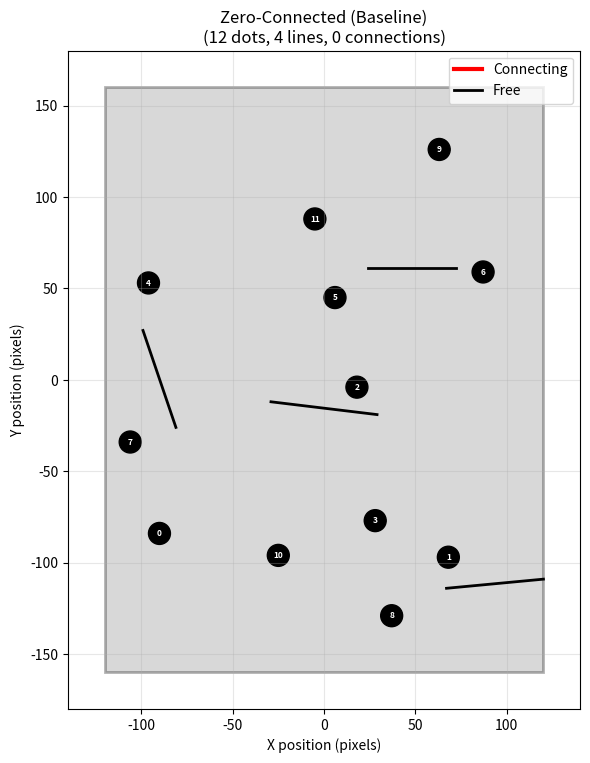
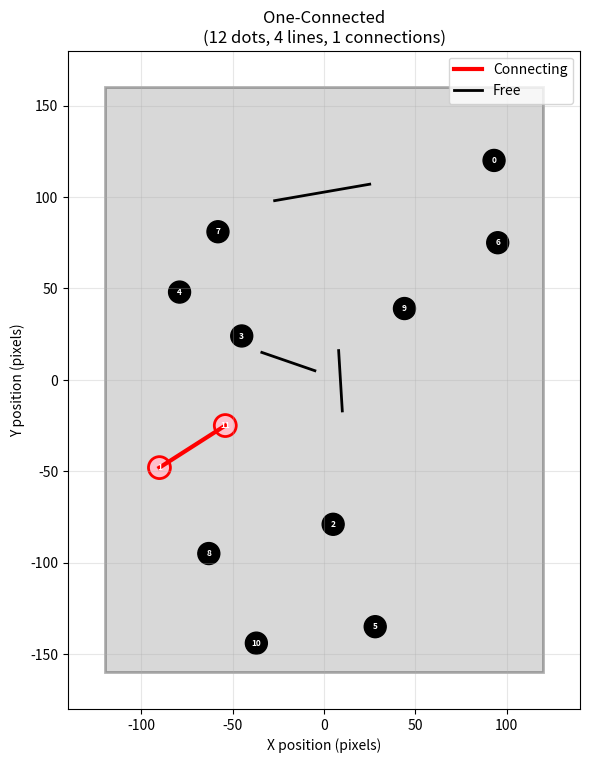
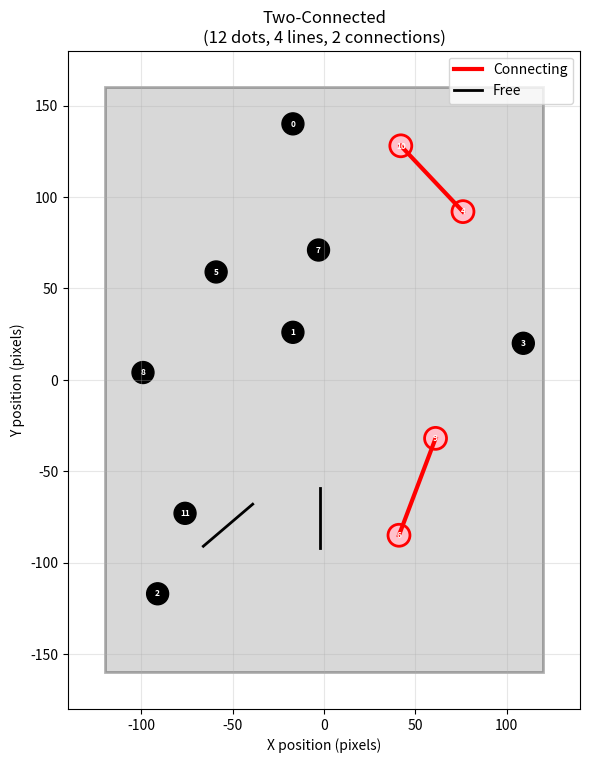
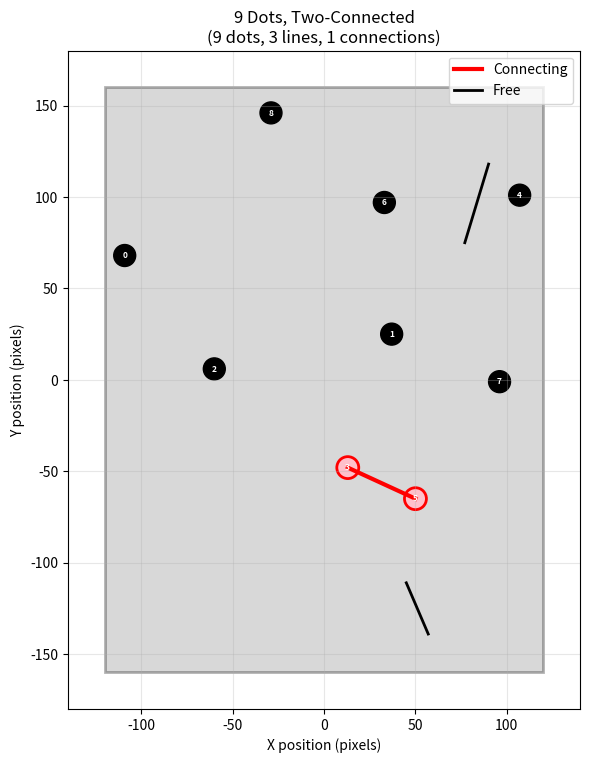
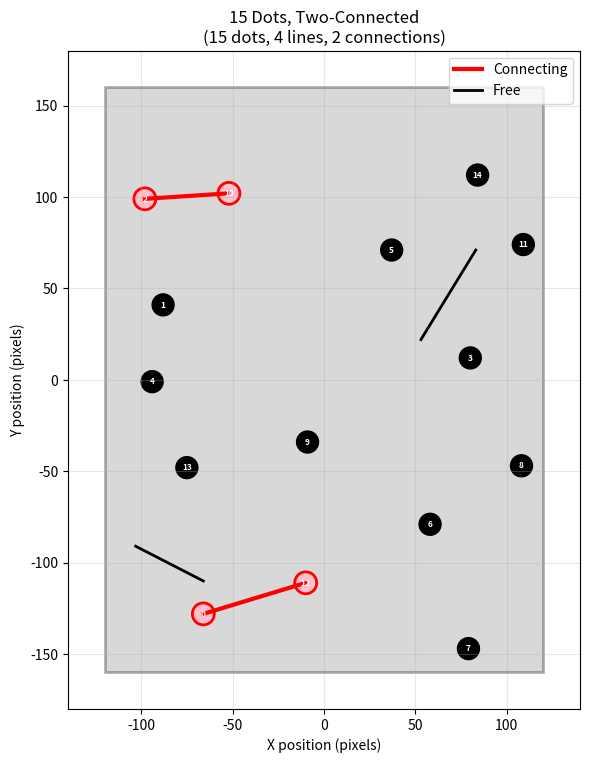

These charts were generated, in order, by the following Python code:
"""
STEP 3: Connecting Lines (Dot-to-Dot)
======================================

This script shows how to:
1. Generate lines that connect pairs of dots
2. Find suitable dot pairs within distance constraints
3. Combine connecting lines with free-hanging lines
4. Visualize the connectedness effect

This is the KEY manipulation in the experiment!
"""

import matplotlib.pyplot as plt
import matplotlib.patches as patches
import matplotlib.lines as mlines
import random
import math

# ============================================================================
# CONFIGURATION
# ============================================================================

PATTERN_WIDTH = 240
PATTERN_HEIGHT = 320

DOT_DIAMETER = 12
MIN_DOT_DISTANCE = 38
MIN_DOT_BOUNDARY_DISTANCE = 10

LINE_WIDTH = 2
MIN_LINE_LENGTH = 30  # For CONNECTING lines: minimum distance between dots
MAX_LINE_LENGTH = 60  # For CONNECTING lines: maximum distance between dots
MIN_LINE_DOT_DISTANCE = 12  # For FREE lines only


# ============================================================================
# HELPER FUNCTIONS (from previous steps)
# ============================================================================

def generate_dots(num_dots):
    """Generate dots"""
    dots = []
    max_attempts = 10000
    
    for _ in range(num_dots):
        attempts = 0
        while attempts < max_attempts:
            x = random.randint(
                -PATTERN_WIDTH // 2 + MIN_DOT_BOUNDARY_DISTANCE,
                PATTERN_WIDTH // 2 - MIN_DOT_BOUNDARY_DISTANCE
            )
            y = random.randint(
                -PATTERN_HEIGHT // 2 + MIN_DOT_BOUNDARY_DISTANCE,
                PATTERN_HEIGHT // 2 - MIN_DOT_BOUNDARY_DISTANCE
            )
            
            valid = True
            for (dx, dy) in dots:
                distance = math.sqrt((x - dx)**2 + (y - dy)**2)
                if distance < MIN_DOT_DISTANCE:
                    valid = False
                    break
            
            if valid:
                dots.append((x, y))
                break
            attempts += 1
        
        if attempts >= max_attempts:
            raise RuntimeError(f"Could not place dot {len(dots)+1}/{num_dots}")
    
    return dots


def lines_intersect(line1, line2):
    """Check if two line segments intersect"""
    (x1, y1), (x2, y2) = line1
    (x3, y3), (x4, y4) = line2
    
    denom = (x1 - x2) * (y3 - y4) - (y1 - y2) * (x3 - x4)
    if abs(denom) < 1e-10:
        return False
    
    t = ((x1 - x3) * (y3 - y4) - (y1 - y3) * (x3 - x4)) / denom
    u = -((x1 - x2) * (y1 - y3) - (y1 - y2) * (x1 - x3)) / denom
    
    return 0 < t < 1 and 0 < u < 1


def point_to_segment_distance(point, seg_start, seg_end):
    """Calculate distance from point to line segment"""
    px, py = point
    x1, y1 = seg_start
    x2, y2 = seg_end
    
    dx = x2 - x1
    dy = y2 - y1
    
    if dx == 0 and dy == 0:
        return math.sqrt((px - x1)**2 + (py - y1)**2)
    
    t = max(0, min(1, ((px - x1) * dx + (py - y1) * dy) / (dx * dx + dy * dy)))
    
    closest_x = x1 + t * dx
    closest_y = y1 + t * dy
    
    return math.sqrt((px - closest_x)**2 + (py - closest_y)**2)


# ============================================================================
# CONNECTING LINE GENERATION
# ============================================================================

def generate_connecting_lines(num_connections, dots, existing_lines=[]):
    """
    Generate lines that connect pairs of dots
    
    Key differences from free lines:
    - Line endpoints MUST be at dot centers
    - Distance constraint: MIN_LINE_LENGTH <= distance <= MAX_LINE_LENGTH
    - Once a dot is connected, it's "used up" (can't connect again)
    - Still must not cross other lines
    
    Args:
        num_connections: how many pairs of dots to connect
        dots: list of (x, y) dot positions
        existing_lines: any lines already present
    
    Returns:
        (lines, connected_pairs)
        - lines: list of ((x1, y1), (x2, y2))
        - connected_pairs: list of (idx1, idx2) showing which dots are connected
    """
    lines = list(existing_lines)
    connected_pairs = []
    available_dots = list(range(len(dots)))  # Indices of dots not yet connected
    
    print(f"\nGenerating {num_connections} connecting lines...")
    
    for conn_num in range(num_connections):
        if len(available_dots) < 2:
            print(f"  ⚠️  Only {len(available_dots)} dots available, can't make more connections")
            break
        
        max_attempts = 1000
        placed = False
        
        for attempt in range(max_attempts):
            # Randomly select two different available dots
            idx1, idx2 = random.sample(available_dots, 2)
            
            x1, y1 = dots[idx1]
            x2, y2 = dots[idx2]
            
            # Calculate distance between dots
            distance = math.sqrt((x2 - x1)**2 + (y2 - y1)**2)
            
            # Check distance constraint
            if not (MIN_LINE_LENGTH <= distance <= MAX_LINE_LENGTH):
                continue
            
            # Create connecting line
            new_line = ((x1, y1), (x2, y2))
            
            # Check if line crosses any existing lines
            crosses = False
            for existing_line in lines:
                if lines_intersect(new_line, existing_line):
                    crosses = True
                    break
            
            if crosses:
                continue
            
            # All checks passed!
            lines.append(new_line)
            connected_pairs.append((idx1, idx2))
            
            # Remove these dots from available pool
            available_dots.remove(idx1)
            available_dots.remove(idx2)
            
            print(f"  Connection {conn_num + 1}/{num_connections}: " + 
                  f"Dot {idx1} ({x1},{y1}) ↔ Dot {idx2} ({x2},{y2}) " +
                  f"[distance: {distance:.1f}px, attempts: {attempt + 1}]")
            
            placed = True
            break
        
        if not placed:
            print(f"  ⚠️  Could not place connection {conn_num + 1} after {max_attempts} attempts")
    
    print(f"Successfully created {len(connected_pairs)} connections")
    print(f"Dots still available: {len(available_dots)} out of {len(dots)}")
    
    return lines, connected_pairs


def generate_free_lines(num_lines, dots, existing_lines=[]):
    """Generate free-hanging lines (same as Step 2)"""
    lines = list(existing_lines)
    
    print(f"\nGenerating {num_lines} free-hanging lines...")
    
    for line_num in range(num_lines):
        max_attempts = 1000
        placed = False
        
        for attempt in range(max_attempts):
            x1 = random.randint(-PATTERN_WIDTH // 2 + 10, PATTERN_WIDTH // 2 - 10)
            y1 = random.randint(-PATTERN_HEIGHT // 2 + 10, PATTERN_HEIGHT // 2 - 10)
            
            angle = random.uniform(0, 2 * math.pi)
            length = random.randint(MIN_LINE_LENGTH, MAX_LINE_LENGTH)
            
            x2 = x1 + int(length * math.cos(angle))
            y2 = y1 + int(length * math.sin(angle))
            
            if (abs(x2) > PATTERN_WIDTH // 2 or abs(y2) > PATTERN_HEIGHT // 2):
                continue
            
            new_line = ((x1, y1), (x2, y2))
            
            crosses = False
            for existing_line in lines:
                if lines_intersect(new_line, existing_line):
                    crosses = True
                    break
            if crosses:
                continue
            
            too_close = False
            for dot in dots:
                dist = point_to_segment_distance(dot, (x1, y1), (x2, y2))
                if dist < MIN_LINE_DOT_DISTANCE:
                    too_close = True
                    break
            if too_close:
                continue
            
            lines.append(new_line)
            placed = True
            print(f"  Free line {line_num + 1}/{num_lines} placed [attempts: {attempt + 1}]")
            break
        
        if not placed:
            print(f"  ⚠️  Could not place free line {line_num + 1}")
    
    return lines


# ============================================================================
# COMPLETE PATTERN GENERATION
# ============================================================================

def generate_complete_pattern(num_dots, num_connections):
    """
    Generate a complete pattern with dots and lines
    
    Process:
    1. Generate dots
    2. Generate connecting lines (these use up some dots)
    3. Generate free-hanging lines (to keep total at 4 lines)
    
    Args:
        num_dots: total number of dots
        num_connections: 0, 1, or 2 (number of dot pairs to connect)
    
    Returns:
        (dots, all_lines, connected_pairs)
    """
    TOTAL_LINES = 4  # Always 4 lines in the experiment
    
    print("\n" + "="*60)
    print(f"GENERATING PATTERN: {num_dots} dots, {num_connections} connections")
    print("="*60)
    
    # Step 1: Generate dots
    dots = generate_dots(num_dots)
    print(f"✓ Generated {len(dots)} dots")
    
    # Step 2: Generate connecting lines
    if num_connections > 0:
        all_lines, connected_pairs = generate_connecting_lines(num_connections, dots)
    else:
        all_lines = []
        connected_pairs = []
    
    # Step 3: Generate free-hanging lines to fill up to 4 total
    num_free_lines = TOTAL_LINES - num_connections
    if num_free_lines > 0:
        all_lines = generate_free_lines(num_free_lines, dots, all_lines)
    
    print(f"\n✓ Pattern complete: {len(dots)} dots, {len(all_lines)} lines")
    print(f"  - Connecting lines: {num_connections}")
    print(f"  - Free-hanging lines: {TOTAL_LINES - num_connections}")
    
    return dots, all_lines, connected_pairs


# ============================================================================
# ENHANCED VISUALIZATION
# ============================================================================

def visualize_pattern_with_connections(dots, lines, connected_pairs, title):
    """
    Visualize pattern with connections highlighted
    
    - Connecting lines shown in RED
    - Free lines shown in BLACK
    - Connected dots highlighted
    """
    fig, ax = plt.subplots(1, 1, figsize=(6, 8))
    
    # Pattern boundary
    pattern_rect = patches.Rectangle(
        (-PATTERN_WIDTH // 2, -PATTERN_HEIGHT // 2),
        PATTERN_WIDTH, PATTERN_HEIGHT,
        linewidth=2, edgecolor='black',
        facecolor='gray', alpha=0.3
    )
    ax.add_patch(pattern_rect)
    
    # Identify which dots are connected
    connected_dot_indices = set()
    for (idx1, idx2) in connected_pairs:
        connected_dot_indices.add(idx1)
        connected_dot_indices.add(idx2)
    
    # Identify which lines are connecting lines
    connecting_lines = []
    for (idx1, idx2) in connected_pairs:
        line = (dots[idx1], dots[idx2])
        connecting_lines.append(line)
    
    # Draw FREE lines (black)
    for line in lines:
        if line not in connecting_lines:
            (x1, y1), (x2, y2) = line
            line_obj = mlines.Line2D([x1, x2], [y1, y2],
                                    linewidth=LINE_WIDTH,
                                    color='black',
                                    label='Free line')
            ax.add_line(line_obj)
    
    # Draw CONNECTING lines (red, thicker)
    for line in connecting_lines:
        (x1, y1), (x2, y2) = line
        line_obj = mlines.Line2D([x1, x2], [y1, y2],
                                linewidth=LINE_WIDTH + 1,
                                color='red',
                                label='Connecting line')
        ax.add_line(line_obj)
    
    # Draw dots
    for i, (x, y) in enumerate(dots):
        if i in connected_dot_indices:
            # Connected dots: red fill with black border
            circle = patches.Circle((x, y), radius=DOT_DIAMETER / 2,
                                   edgecolor='red', facecolor='pink',
                                   linewidth=2)
        else:
            # Unconnected dots: solid black
            circle = patches.Circle((x, y), radius=DOT_DIAMETER / 2,
                                   color='black')
        ax.add_patch(circle)
        
        # Add dot number (for debugging)
        ax.text(x, y, str(i), ha='center', va='center',
               fontsize=6, color='white', weight='bold')
    
    ax.set_xlim(-PATTERN_WIDTH // 2 - 20, PATTERN_WIDTH // 2 + 20)
    ax.set_ylim(-PATTERN_HEIGHT // 2 - 20, PATTERN_HEIGHT // 2 + 20)
    ax.set_aspect('equal')
    ax.grid(True, alpha=0.3)
    
    ax.set_title(f"{title}\n({len(dots)} dots, {len(lines)} lines, {len(connected_pairs)} connections)")
    ax.set_xlabel("X position (pixels)")
    ax.set_ylabel("Y position (pixels)")
    
    # Legend
    red_line = mlines.Line2D([], [], color='red', linewidth=LINE_WIDTH+1, label='Connecting')
    black_line = mlines.Line2D([], [], color='black', linewidth=LINE_WIDTH, label='Free')
    ax.legend(handles=[red_line, black_line], loc='upper right')
    
    plt.tight_layout()
    plt.show()


# ============================================================================
# MAIN DEMONSTRATION
# ============================================================================

def main():
    """Main demonstration - create the 3 key conditions"""
    
    print("="*60)
    print("STEP 3: CONNECTING LINES DEMONSTRATION")
    print("="*60)
    
    print("\nThis script demonstrates the KEY EXPERIMENTAL MANIPULATION:")
    print("- Zero-connected: All 4 lines are free (baseline)")
    print("- One-connected: 1 line connects dots, 3 lines free")
    print("- Two-connected: 2 lines connect dots, 2 lines free")
    print("\nHypothesis: More connections → more underestimation")
    
    # Generate and visualize each condition
    conditions = [
        ("Zero-Connected (Baseline)", 12, 0),
        ("One-Connected", 12, 1),
        ("Two-Connected", 12, 2),
    ]
    
    for title, num_dots, num_connections in conditions:
        try:
            dots, lines, connected_pairs = generate_complete_pattern(num_dots, num_connections)
            
            print(f"\nVisualizing: {title}")
            visualize_pattern_with_connections(dots, lines, connected_pairs, title)
            
        except RuntimeError as e:
            print(f"\n❌ ERROR generating {title}: {e}")
    
    # Show the effect with different dot numbers
    print("\n" + "="*60)
    print("TESTING DIFFERENT DOT NUMBERS")
    print("="*60)
    print("The experiment uses 7 different dot numbers: 9, 10, 11, 12, 13, 14, 15")
    print("Let's test the extremes with 2 connections:")
    
    for num_dots in [9, 15]:
        title = f"{num_dots} Dots, Two-Connected"
        try:
            dots, lines, connected_pairs = generate_complete_pattern(num_dots, 2)
            visualize_pattern_with_connections(dots, lines, connected_pairs, title)
        except RuntimeError as e:
            print(f"\n❌ ERROR: {e}")
    
    print("\n" + "="*60)
    print("STEP 3 COMPLETE")
    print("="*60)
    print("\nKey Takeaways:")
    print("✓ Connecting lines link dot centers exactly")
    print("✓ Connected dots are 'used up' (can't connect twice)")
    print("✓ Total lines always = 4 (controls for visual clutter)")
    print("✓ Red lines = connecting, Black lines = free")
    print("✓ This is the core manipulation!")
    print("\nNext: Step 4 will show these as they appear in the experiment")


if __name__ == "__main__":
    main()
